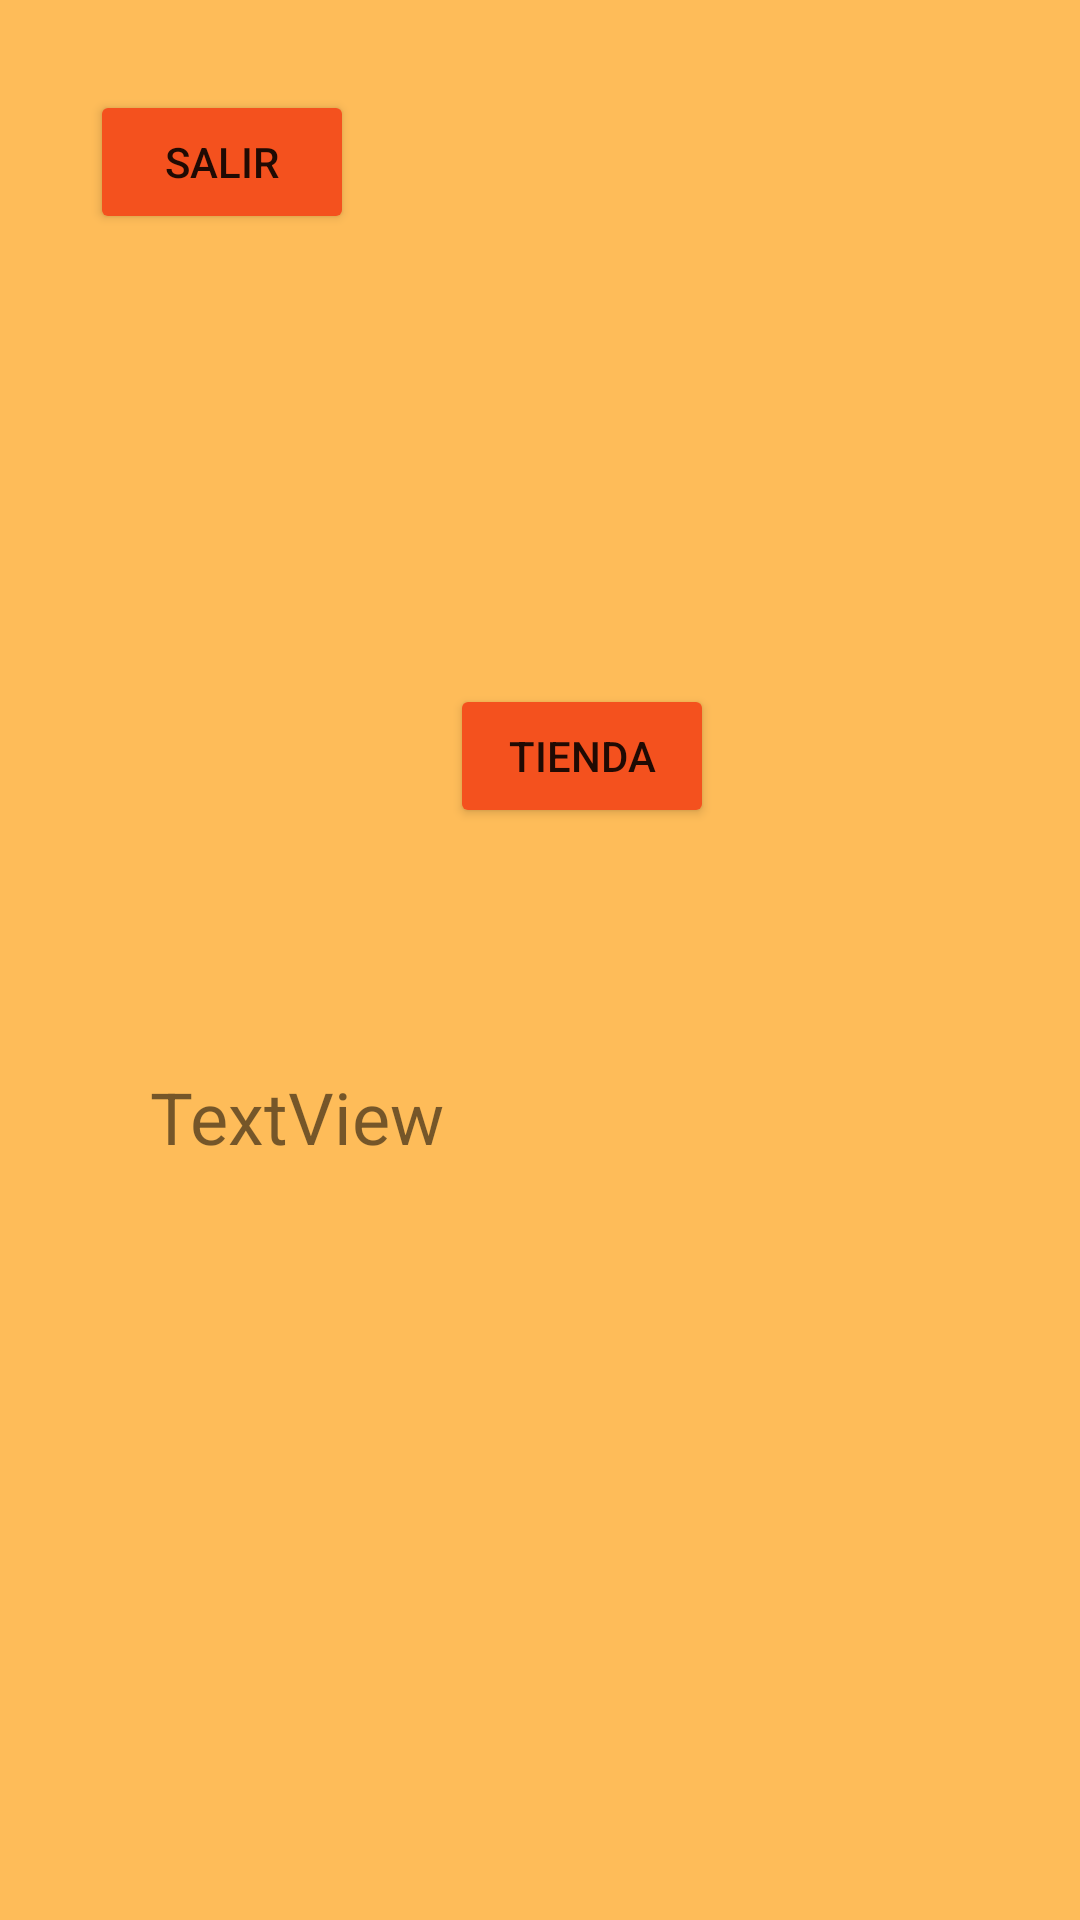

Reconstruct the res/layout file that produces this screen, plus the resources it refers to.
<!-- AndroidManifest.xml: application theme Theme.Proyecto -->
<!-- res/layout/activity_main.xml -->
<?xml version="1.0" encoding="utf-8"?>
<androidx.constraintlayout.widget.ConstraintLayout xmlns:android="http://schemas.android.com/apk/res/android"
    xmlns:app="http://schemas.android.com/apk/res-auto"
    xmlns:tools="http://schemas.android.com/tools"
    android:layout_width="match_parent"
    android:layout_height="match_parent"
    tools:context=".MainActivity"
    android:background="#FEBC59">

    <Button
        android:id="@+id/salirBtn"
        android:layout_width="wrap_content"
        android:layout_height="wrap_content"
        android:layout_marginStart="30dp"
        android:layout_marginTop="30dp"
        android:backgroundTint="#F4511E"
        android:text="SALIR"
        android:onClick="salirBtn"
        app:layout_constraintStart_toStartOf="parent"
        app:layout_constraintTop_toTopOf="parent" />

    <Button
        android:id="@+id/tiendaBtn"
        android:layout_width="wrap_content"
        android:layout_height="wrap_content"
        android:layout_marginStart="150dp"
        android:layout_marginTop="150dp"
        android:backgroundTint="#F4511E"
        android:text="TIENDA"
        android:onClick="tiendaBtn"
        app:layout_constraintStart_toStartOf="parent"
        app:layout_constraintTop_toBottomOf="@+id/salirBtn" />

    <TextView
        android:id="@+id/textViewNombre"
        android:layout_width="wrap_content"
        android:layout_height="wrap_content"
        android:layout_marginStart="50dp"
        android:layout_marginTop="80dp"
        android:text="TextView"
        android:textSize="24sp"
        app:layout_constraintStart_toStartOf="parent"
        app:layout_constraintTop_toBottomOf="@+id/tiendaBtn" />
</androidx.constraintlayout.widget.ConstraintLayout>
<!-- resources referenced by this layout -->
<resources>
  <style name="Theme.Proyecto" parent="Theme.MaterialComponents.DayNight.DarkActionBar">
          
          <item name="colorPrimary">#F4511E</item>
          <item name="colorPrimaryVariant">@color/purple_700</item>
          <item name="colorOnPrimary">@color/white</item>
          
          <item name="colorSecondary">@color/teal_200</item>
          <item name="colorSecondaryVariant">@color/teal_700</item>
          <item name="colorOnSecondary">@color/black</item>
          
          <item name="android:statusBarColor">?attr/colorPrimaryVariant</item>
          
      </style>
  <!-- not gathered from this repository: default colours our renderer supplied (Android Studio template values) -->
  <color name="purple_700">#FF3700B3</color>
  <color name="teal_200">#FF03DAC5</color>
  <color name="teal_700">#FF018786</color>
  <color name="black">#FF000000</color>
  <color name="white">#FFFFFFFF</color>
</resources>
